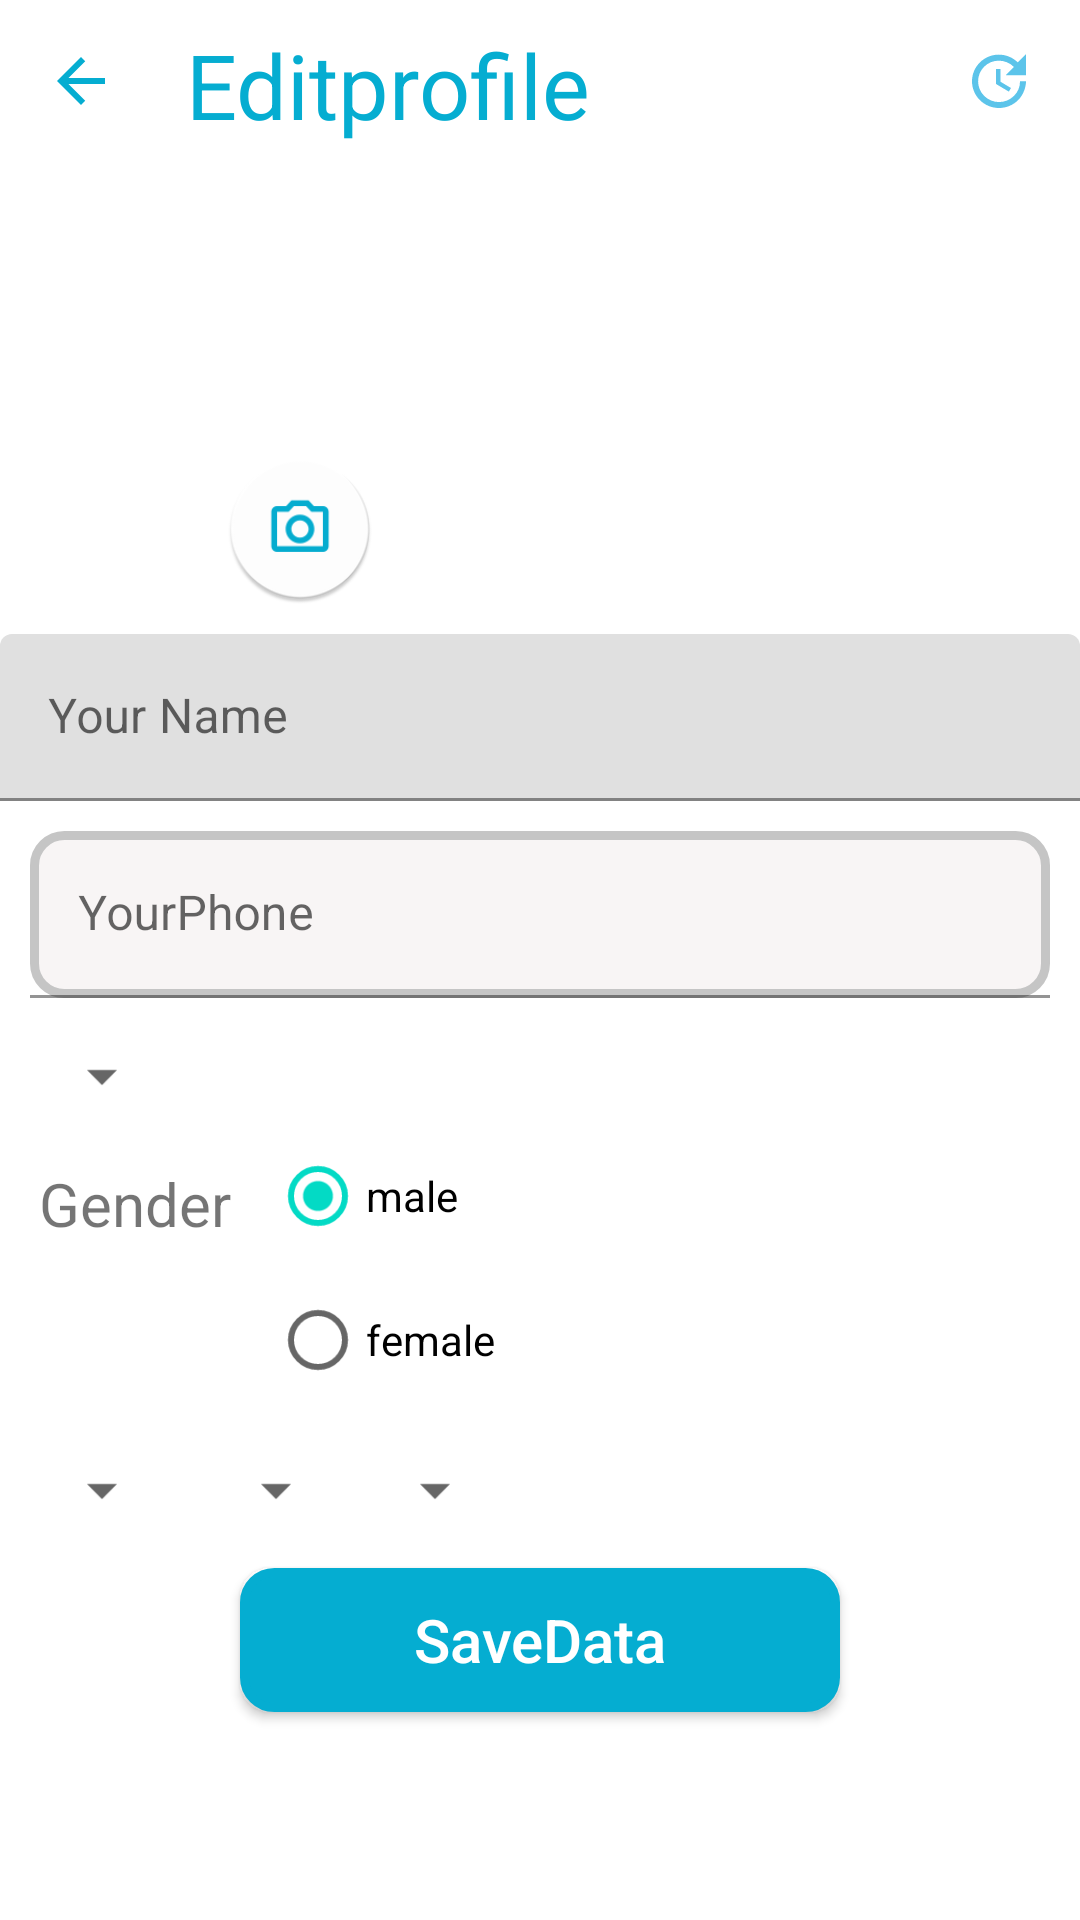

Produce the Android XML layout that renders to this screen, including the resource entries it uses.
<!-- AndroidManifest.xml: application theme Theme.KemetApp -->
<!-- res/layout/activity_edit_profile.xml -->
<?xml version="1.0" encoding="utf-8"?>
<LinearLayout xmlns:android="http://schemas.android.com/apk/res/android"
    xmlns:app="http://schemas.android.com/apk/res-auto"
    xmlns:tools="http://schemas.android.com/tools"
    android:layout_width="match_parent"
    android:layout_height="match_parent"
    android:orientation="vertical"
    tools:context=".EditProfileActivity">
    <LinearLayout
        android:layout_width="match_parent"
        android:layout_height="wrap_content"
        android:orientation="horizontal">
        <ImageView
            android:id="@+id/Back"
            android:layout_width="wrap_content"
            android:layout_height="wrap_content"
            android:layout_marginTop="20dp"
            android:layout_gravity="start"
            android:padding="15dp"
            android:src="@drawable/ic_baseline_arrow_back_24"
            />
        <TextView
            android:layout_width="wrap_content"
            android:layout_height="wrap_content"
            android:layout_weight="1"
            android:layout_marginTop="20dp"
            android:layout_gravity="start"
            android:padding="8dp"
            android:text="Editprofile"
            android:textColor="#05ADD1"
            android:textSize="30sp" />

        <ImageView
            android:id="@+id/update"
            android:layout_width="wrap_content"
            android:layout_height="wrap_content"
            android:layout_marginTop="20dp"
            android:layout_gravity="start"
            android:onClick="UpdateUser"
            android:padding="15dp"
            android:src="@drawable/ic_update"/>



    </LinearLayout>
    <ProgressBar
        android:layout_width="wrap_content"
        android:layout_height="wrap_content"
        android:id="@+id/Progress"
        android:layout_gravity="center_horizontal"
        android:visibility="gone"/>

    <RelativeLayout
        android:layout_width="match_parent"
        android:layout_height="wrap_content">
        <ImageView
            android:id="@+id/imageView"
            android:layout_width="100dp"
            android:layout_height="100dp"
            android:layout_marginTop="2dp"
            android:layout_gravity="center_vertical"
            android:layout_marginLeft="25dp"
            android:src="@drawable/ic_ed"/>



        <ImageView
            android:id="@+id/camrea"
            android:layout_width="50dp"
            android:layout_height="50dp"
            android:layout_marginTop="75dp"
            android:layout_gravity="start"
            android:layout_alignParentLeft="true"
            android:layout_marginLeft="75dp"
            android:src="@mipmap/ic_came"/>
    </RelativeLayout>

    <com.google.android.material.textfield.TextInputLayout
        android:layout_width="match_parent"
        android:layout_height="wrap_content"
        android:layout_marginHorizontal="@dimen/_20sdp"
        android:layout_marginTop="10dp"
        >

        <com.google.android.material.textfield.TextInputEditText
            android:id="@+id/Name"
            android:layout_width="match_parent"
            android:layout_height="wrap_content"
            android:hint="@string/your_name"
            android:inputType="text" />
    </com.google.android.material.textfield.TextInputLayout>

    <com.google.android.material.textfield.TextInputLayout
        android:layout_width="match_parent"
        android:layout_height="wrap_content"
        android:layout_marginLeft="10dp"
        android:layout_marginTop="10dp"
        android:layout_marginRight="10dp">

        <EditText
            android:id="@+id/Phone"
            android:layout_width="match_parent"
            android:layout_height="wrap_content"
            android:background="@drawable/btn"
            android:hint="YourPhone"
            android:inputType="number" />
    </com.google.android.material.textfield.TextInputLayout>
    <Spinner
        android:layout_width="wrap_content"
        android:layout_height="wrap_content"
        android:id="@+id/spinner1"
        android:layout_marginTop="10dp"
        android:layout_marginRight="10dp"
        android:layout_marginLeft="10dp"
        android:padding="16dp"
        />

    <LinearLayout
        android:layout_width="match_parent"
        android:layout_height="wrap_content"
        android:orientation="horizontal">


        <TextView
            android:id="@+id/Gender"
            android:layout_width="wrap_content"
            android:layout_height="wrap_content"
            android:text="Gender"
            android:textSize="20dp"

            android:layout_margin="3dp"
            android:padding="10dp"
            />

        <RadioGroup
            android:layout_width="match_parent"
            android:layout_height="wrap_content">
            <RadioButton
                android:id="@+id/radio_Male"
                android:layout_width="wrap_content"
                android:layout_height="wrap_content"
                android:text="male"
                android:checked="true"/>
            <RadioButton
                android:id="@+id/radio_Female"
                android:layout_width="wrap_content"
                android:layout_height="wrap_content"
                android:text="female"
                />
        </RadioGroup>


    </LinearLayout>

    <LinearLayout
        android:layout_width="match_parent"
        android:layout_height="wrap_content"
        android:orientation="horizontal">

        <Spinner
            android:layout_width="wrap_content"
            android:layout_height="wrap_content"
            android:id="@+id/spinner2"
            android:layout_marginTop="10dp"
            android:layout_marginRight="10dp"
            android:layout_marginLeft="10dp"
            android:padding="16dp"
           />
        <Spinner
            android:layout_width="wrap_content"
            android:layout_height="wrap_content"
            android:id="@+id/spinner3"
            android:layout_marginTop="10dp"
            android:padding="16dp"
            />
        <Spinner
            android:layout_width="wrap_content"
            android:layout_height="wrap_content"
            android:id="@+id/spinner4"
            android:layout_marginTop="10dp"

            android:layout_marginRight="5dp"
            android:layout_marginLeft="5dp"
            android:padding="16dp"
            />




    </LinearLayout>

    <Button

        android:id="@+id/Savedata"
        android:layout_width="200dp"
        android:layout_height="wrap_content"
        android:layout_gravity="center_horizontal"
        android:layout_margin="10dp"
        android:background="@drawable/btn"
        android:backgroundTint="#05ADD1"
        android:onClick="Savedata"
        android:text="SaveData"
        android:textColor="@color/white"
        android:textAllCaps="false"
        android:textSize="20sp" />



</LinearLayout>
<!-- resources referenced by this layout -->
<resources>
  <color name="white">#FFFFFFFF</color>
  <!-- drawable btn (drawable) -->
  <?xml version="1.0" encoding="utf-8"?>
  <shape xmlns:android="http://schemas.android.com/apk/res/android">
      <solid android:color="#F8F5F5"/>
      <stroke android:color="#C5C5C5" android:width="3dp"/>
      <corners android:radius="10dp"/>
  </shape>
  <!-- drawable ic_baseline_arrow_back_24 (drawable) -->
  <vector android:height="24dp"
      android:tint="#05ADD1"
      android:viewportHeight="24"
      android:viewportWidth="24"
      android:width="24dp"
      xmlns:android="http://schemas.android.com/apk/res/android">
      <path
          android:fillColor="@android:color/white"
          android:pathData="M20,11H7.83l5.59,-5.59L12,4l-8,8 8,8 1.41,-1.41L7.83,13H20v-2z" />
  </vector>
  <!-- drawable ic_update (drawable-anydpi) -->
  <vector xmlns:android="http://schemas.android.com/apk/res/android"
      android:width="24dp"
      android:height="24dp"
      android:viewportWidth="24"
      android:viewportHeight="24"
      android:tint="#33B5E5"
      android:alpha="0.8">
    <path
        android:fillColor="@android:color/white"
        android:pathData="M21,10.12h-6.78l2.74,-2.82c-2.73,-2.7 -7.15,-2.8 -9.88,-0.1c-2.73,2.71 -2.73,7.08 0,9.79s7.15,2.71 9.88,0C18.32,15.65 19,14.08 19,12.1h2c0,1.98 -0.88,4.55 -2.64,6.29c-3.51,3.48 -9.21,3.48 -12.72,0c-3.5,-3.47 -3.53,-9.11 -0.02,-12.58s9.14,-3.47 12.65,0L21,3V10.12zM12.5,8v4.25l3.5,2.08l-0.72,1.21L11,13V8H12.5z"/>
  </vector>
  <!-- mipmap ic_came: png bitmap (mipmap-hdpi, 3028 bytes) -->
  <string name="your_name">Your Name</string>
  <style name="Theme.KemetApp" parent="Theme.MaterialComponents.DayNight.NoActionBar">
          
          <item name="colorPrimary">@color/purple_500</item>
          <item name="colorPrimaryVariant">@color/purple_700</item>
          <item name="colorOnPrimary">@color/white</item>
          
          <item name="colorSecondary">@color/teal_200</item>
          <item name="colorSecondaryVariant">@color/teal_700</item>
          <item name="colorOnSecondary">@color/black</item>
          
          <item name="android:statusBarColor" tools:targetApi="l">?attr/colorPrimaryVariant</item>
          
      </style>
  <color name="purple_500">#1CC3E6</color>
  <color name="purple_700">#05ADD1</color>
  <color name="teal_200">#FF03DAC5</color>
  <color name="teal_700">#FF018786</color>
  <color name="black">#FF000000</color>
</resources>
